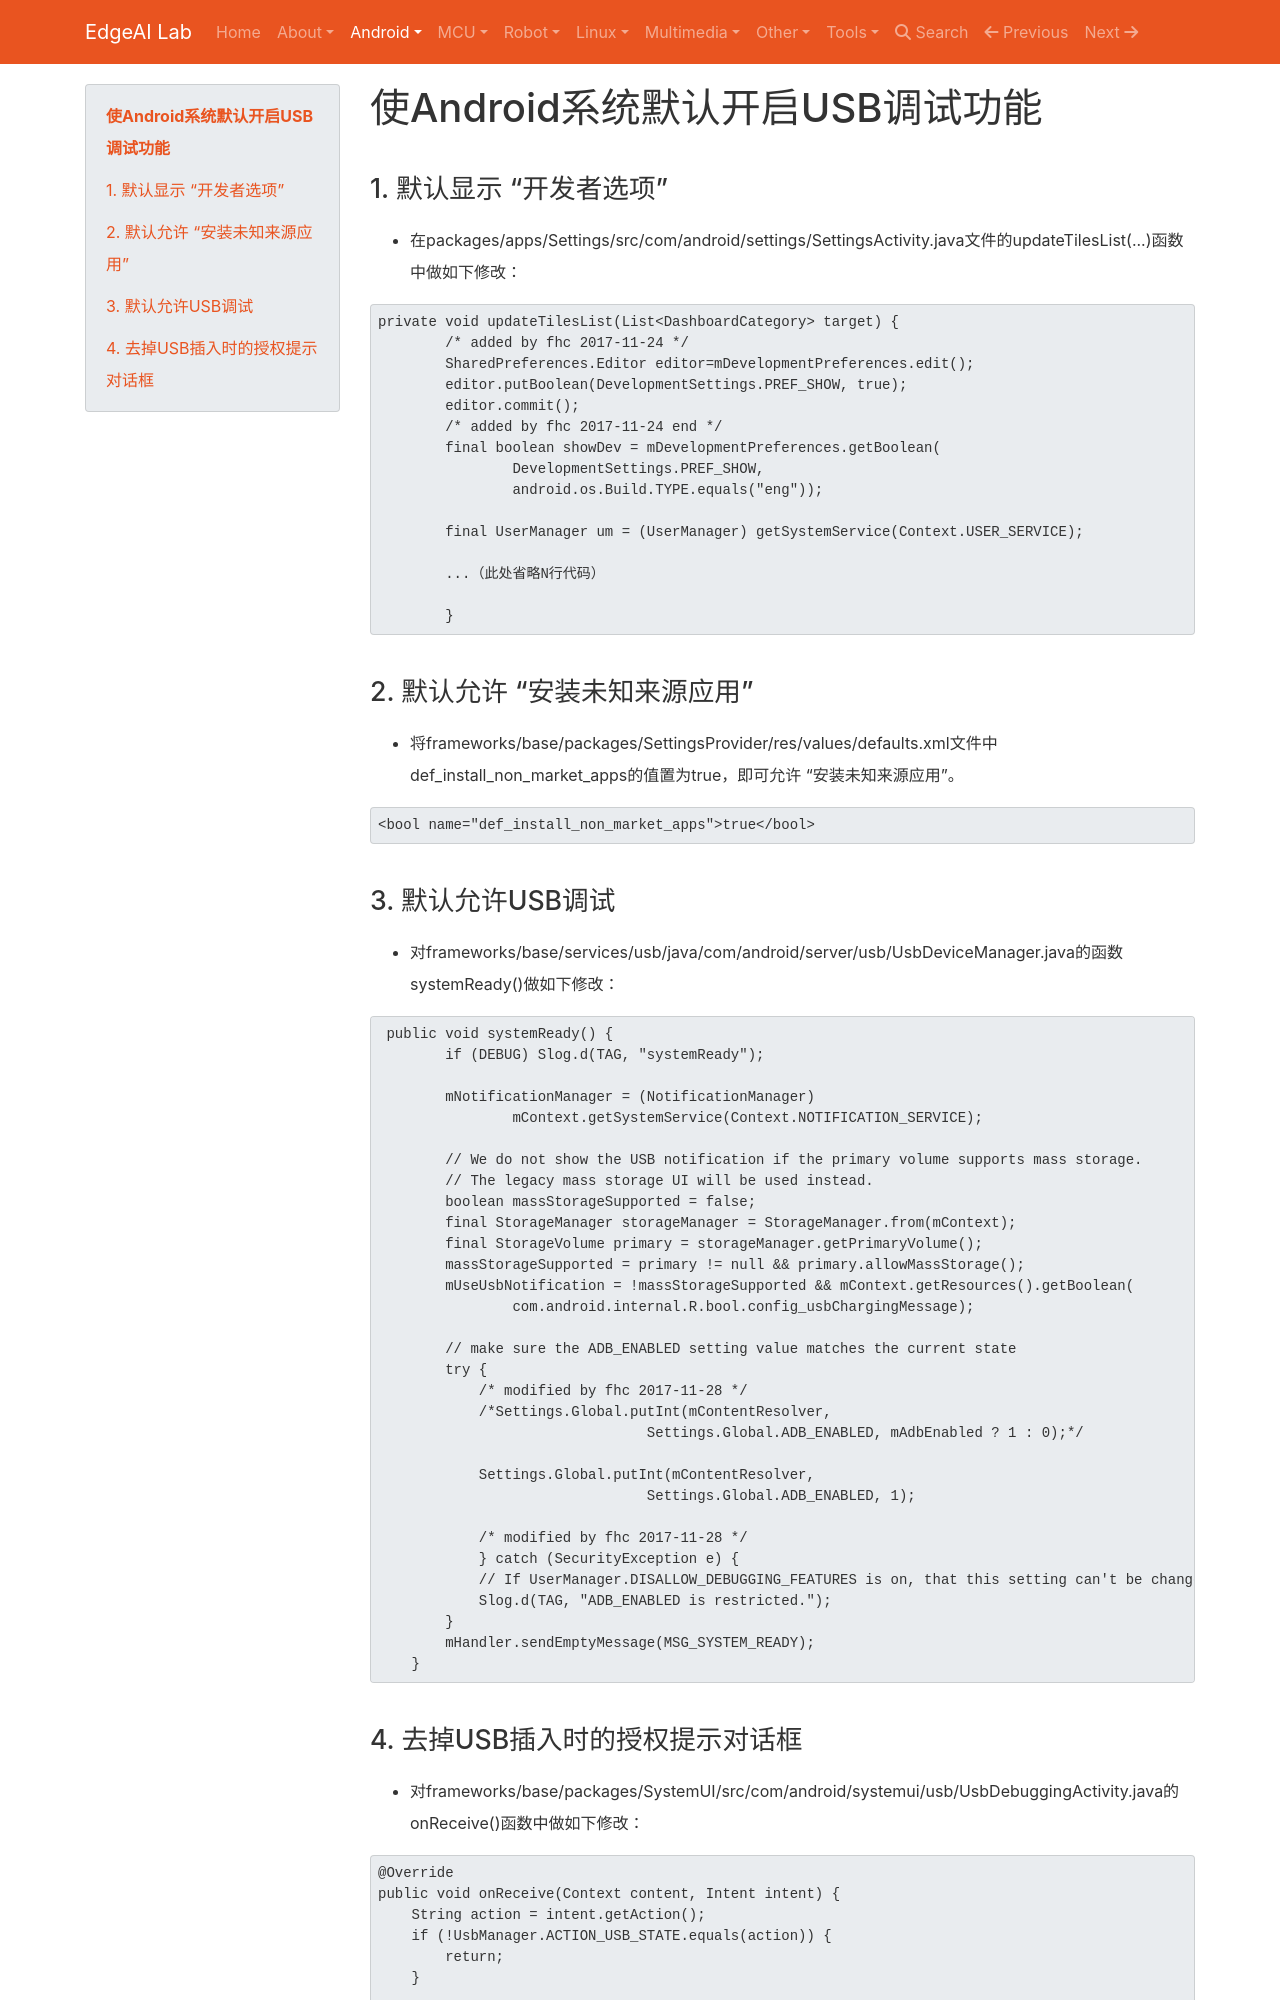

repository: EdgeAI-Lab/notebook · page: Android/android_source_code/android_enable_usb_debug/index.html · generator: mkdocs

# 使Android系统默认开启USB调试功能

## 1. 默认显示 “开发者选项”

* 在packages/apps/Settings/src/com/android/settings/SettingsActivity.java文件的updateTilesList(...)函数中做如下修改：

```java
private void updateTilesList(List<DashboardCategory> target) {
        /* added by fhc 2017-11-24 */
        SharedPreferences.Editor editor=mDevelopmentPreferences.edit();
        editor.putBoolean(DevelopmentSettings.PREF_SHOW, true);
        editor.commit();
        /* added by fhc 2017-11-24 end */
        final boolean showDev = mDevelopmentPreferences.getBoolean(
                DevelopmentSettings.PREF_SHOW,
                android.os.Build.TYPE.equals("eng"));

        final UserManager um = (UserManager) getSystemService(Context.USER_SERVICE);
        
        ...（此处省略N行代码）
        
        }
```

## 2. 默认允许 “安装未知来源应用”

* 将frameworks/base/packages/SettingsProvider/res/values/defaults.xml文件中def_install_non_market_apps的值置为true，即可允许 “安装未知来源应用”。

```html
<bool name="def_install_non_market_apps">true</bool>
```

## 3. 默认允许USB调试

* 对frameworks/base/services/usb/java/com/android/server/usb/UsbDeviceManager.java的函数systemReady()做如下修改：

```java
 public void systemReady() {
        if (DEBUG) Slog.d(TAG, "systemReady");

        mNotificationManager = (NotificationManager)
                mContext.getSystemService(Context.NOTIFICATION_SERVICE);

        // We do not show the USB notification if the primary volume supports mass storage.
        // The legacy mass storage UI will be used instead.
        boolean massStorageSupported = false;
        final StorageManager storageManager = StorageManager.from(mContext);
        final StorageVolume primary = storageManager.getPrimaryVolume();
        massStorageSupported = primary != null && primary.allowMassStorage();
        mUseUsbNotification = !massStorageSupported && mContext.getResources().getBoolean(
                com.android.internal.R.bool.config_usbChargingMessage);

        // make sure the ADB_ENABLED setting value matches the current state
        try {
            /* modified by fhc 2017-11-28 */
            /*Settings.Global.putInt(mContentResolver,
                                Settings.Global.ADB_ENABLED, mAdbEnabled ? 1 : 0);*/
                                
            Settings.Global.putInt(mContentResolver,
                                Settings.Global.ADB_ENABLED, 1);
                                
            /* modified by fhc 2017-11-28 */
            } catch (SecurityException e) {
            // If UserManager.DISALLOW_DEBUGGING_FEATURES is on, that this setting can't be changed.
            Slog.d(TAG, "ADB_ENABLED is restricted.");
        }
        mHandler.sendEmptyMessage(MSG_SYSTEM_READY);
    }
```
